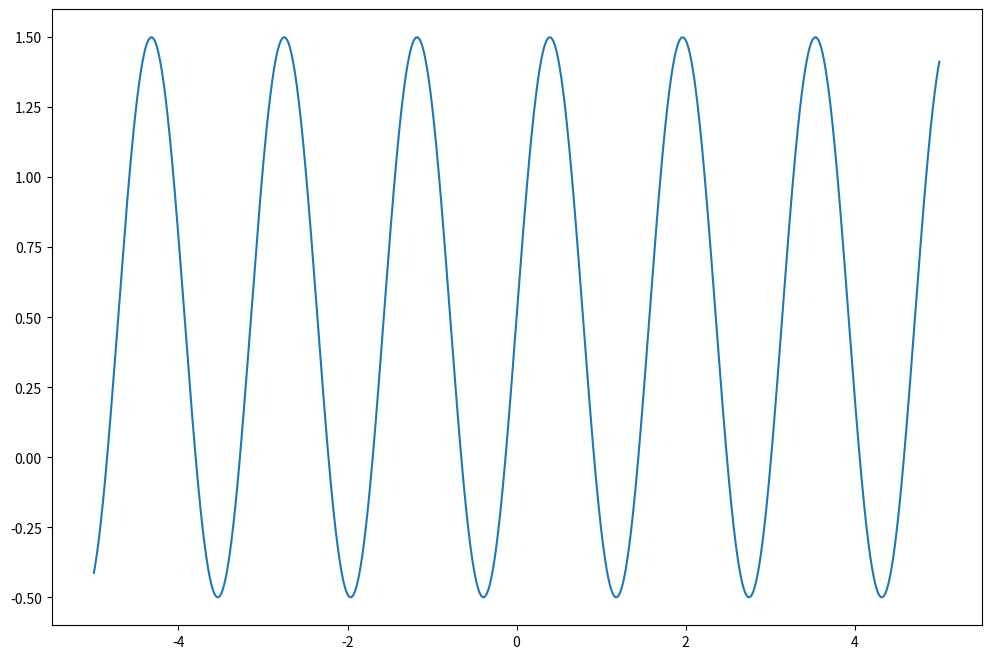

This chart was generated by the following Python code:
import numpy as np
import matplotlib.pyplot as plt

def ps29_q13():
    x = np.linspace(-5, 5, 1000000)
    y = lambda x: np.sin(4 * x) + 0.5

    fig = plt.figure(figsize=(12, 8))
    ax = fig.add_subplot(1, 1, 1)
    ax.plot(x, y(x))

    zero_dict = {'x': 1000, 'y': 1000}
    for element in x:
        if np.abs(y(element)) < zero_dict['y']:
            zero_dict['x'] = element
            zero_dict['y'] = y(element)
    print(zero_dict)

    plt.show()








if __name__ == '__main__':
    ps29_q13()
